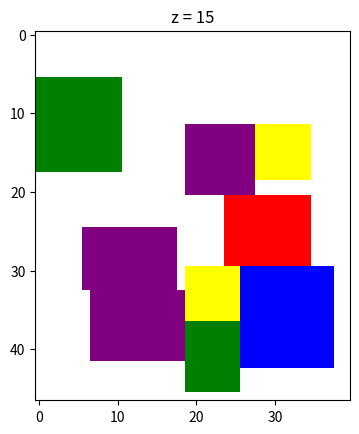

Source code (Python):
import numpy as np
import random
import matplotlib.pyplot as plt
from matplotlib.colors import ListedColormap

# 1. 배열과 직육면체 초기화
grid = np.zeros((47, 40, 16))  # 100x80x20 크기의 3차원 배열 초기화
cubes = {1:[6, 6, 1, 1000, 0], 2:[6, 6, 2, 1000, 0],
         3:[8, 12, 1, 1000, 0], 4:[9, 11, 1, 1000, 0], 5:[10, 9, 1, 1000, 0],
         6:[7, 7, 2, 1000, 0], 7:[9, 7, 2, 1000, 0], 8:[9, 8, 2, 1000, 0],
         9:[12, 11, 1, 1000, 0], 10:[13, 13, 1, 1000, 0], 11:[13, 12, 1, 1000, 0],
        12:[9, 12, 2, 1000, 0], 13:[9, 9, 2, 1000, 0], 14:[8, 12, 2, 1000, 0],
         }

'''# 2. 각 직육면체의 할당된 갯수 랜덤 결정
total_vol = grid.size
cube_vol = {key: value[0]*value[1]*value[2] for key, value in cubes.items()}
cube_keys = list(cubes.keys())
random.shuffle(cube_keys)  # 직육면체 순서 랜덤화

for key in cube_keys:
    max_num = total_vol // cube_vol[key]  # 최대 할당 가능 갯수
    num = random.randint(0, max_num)  # 랜덤 갯수 결정
    cubes[key][3] = num  # 할당 갯수 저장
    total_vol -= num * cube_vol[key]  # 전체 볼륨 갱신
'''

# 3. & 4. 배열에 직육면체 배치
x, y, z = 0, 0, 0
while z < grid.shape[2]:
    while y < grid.shape[1]:
        while x < grid.shape[0]:
            # 가능한 직육면체 탐색
            possible_cubes = []
            for key, (w, h, d, allocated, placed) in cubes.items():
                if placed < allocated and x + w <= grid.shape[0] and y + h <= grid.shape[1] and z + d <= grid.shape[2]:
                    # 추가된 부분: 해당 영역이 모두 0인지 확인
                    if np.all(grid[x:x+w, y:y+h, z:z+d] == 0):
                        possible_cubes.append(key)
            if not possible_cubes:  # 가능한 직육면체가 없으면 다음 위치로 이동
                x += 1
                continue

            # 가능한 직육면체 중 하나 선택
            cube_key = random.choice(possible_cubes)
            w, h, d, _, _ = cubes[cube_key]

            # 선택한 직육면체를 배열에 배치
            grid[x:x+w, y:y+h, z:z+d] = cube_key
            cubes[cube_key][4] += 1  # 배치 갯수 증가

            # 현재 위치 갱신
            x += w
        x = 0
        y += 1
    z += 1
    x = 0
    y = 0

# 5. 결과 출력
print(grid)
print(cubes)

# 6. Grid 시각화
# 커스텀 colormap 생성 (0: white, 1: red, 2: yellow, 3: green, 4: blue, 5: purple)
cmap = ListedColormap(['white', 'red', 'yellow', 'green', 'blue', 'purple'])
# 각 z-평면 순차적으로 표시
for z in range(grid.shape[2]):
    plt.imshow(grid[:, :, z], cmap=cmap)
    plt.title(f"z = {z}")
    plt.show()
